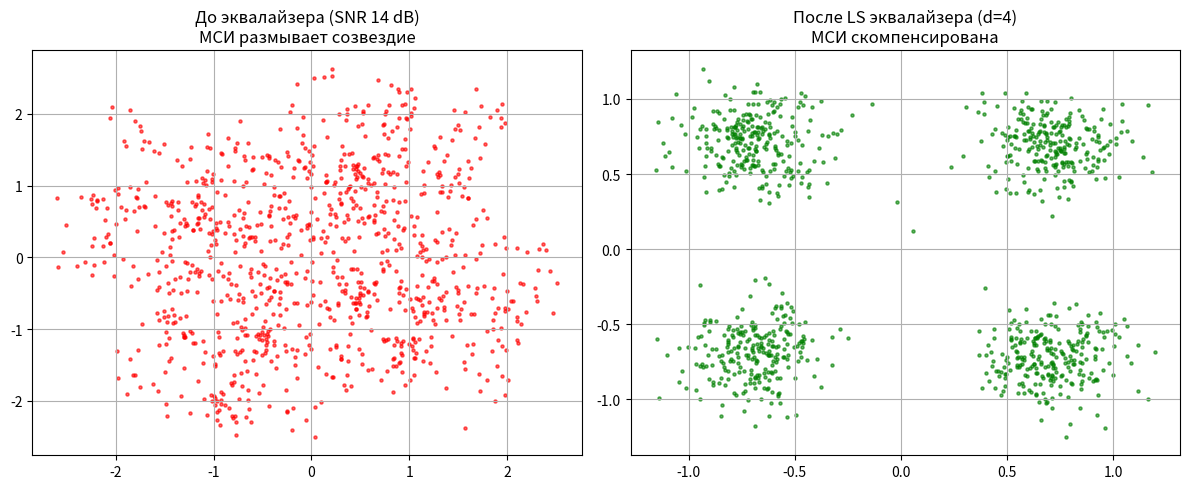

The script that saved this image:
import numpy as np
import matplotlib.pyplot as plt
from scipy.linalg import convolution_matrix

h = np.array([0.19 + 0.56j, 0.45 - 1.28j, -0.14 - 0.53j])
snr_14 = 14
alphabet = np.array([1 + 1j, 1 - 1j, -1 + 1j, -1 - 1j]) / np.sqrt(2)

n_symbols = 1000
tx = np.random.choice(alphabet, n_symbols)

def add_noise(s, snr_db):
    p = np.mean(np.abs(s) ** 2)
    snr_lin = 10 ** (snr_db / 10)
    noise = np.sqrt(p / (2 * snr_lin)) * (np.random.randn(len(s)) + 1j * np.random.randn(len(s)))
    return s + noise


rx_raw = np.convolve(tx, h, mode='full')[:n_symbols]
rx_noisy = add_noise(rx_raw, snr_14)

Lf = 6

H_mat = convolution_matrix(h, Lf, mode='full')

best_d = 0
min_error = float('inf')
best_f = None

for d in range(H_mat.shape[0]):

    ed = np.zeros(H_mat.shape[0])
    ed[d] = 1

    f, residuals, rank, s = np.linalg.lstsq(H_mat, ed, rcond=None)

    error = np.linalg.norm(H_mat @ f - ed) ** 2

    if error < min_error:
        min_error = error
        best_d = d
        best_f = f

rx_equalized = np.convolve(rx_noisy, best_f, mode='same')

plt.figure(figsize=(12, 5))

plt.subplot(121)
plt.scatter(rx_noisy.real, rx_noisy.imag, s=5, alpha=0.6, color='red')
plt.title(f"До эквалайзера (SNR 14 dB)\nМСИ размывает созвездие")
plt.grid(True)

plt.subplot(122)
plt.scatter(rx_equalized.real, rx_equalized.imag, s=5, alpha=0.6, color='green')
plt.title(f"После LS эквалайзера (d={best_d})\nМСИ скомпенсирована")
plt.grid(True)

plt.tight_layout()
plt.show()

print(f"Импульсная характеристика канала h: {h}")
print(f"Матрица свертки H (первые 3 строки):\n{H_mat[:3, :]}")
print(f"Оптимальная задержка d: {best_d}")
print(f"Коэффициенты эквалайзера f_d: {best_f}")
print(f"Минимальная ошибка J(d): {min_error:.6f}")
